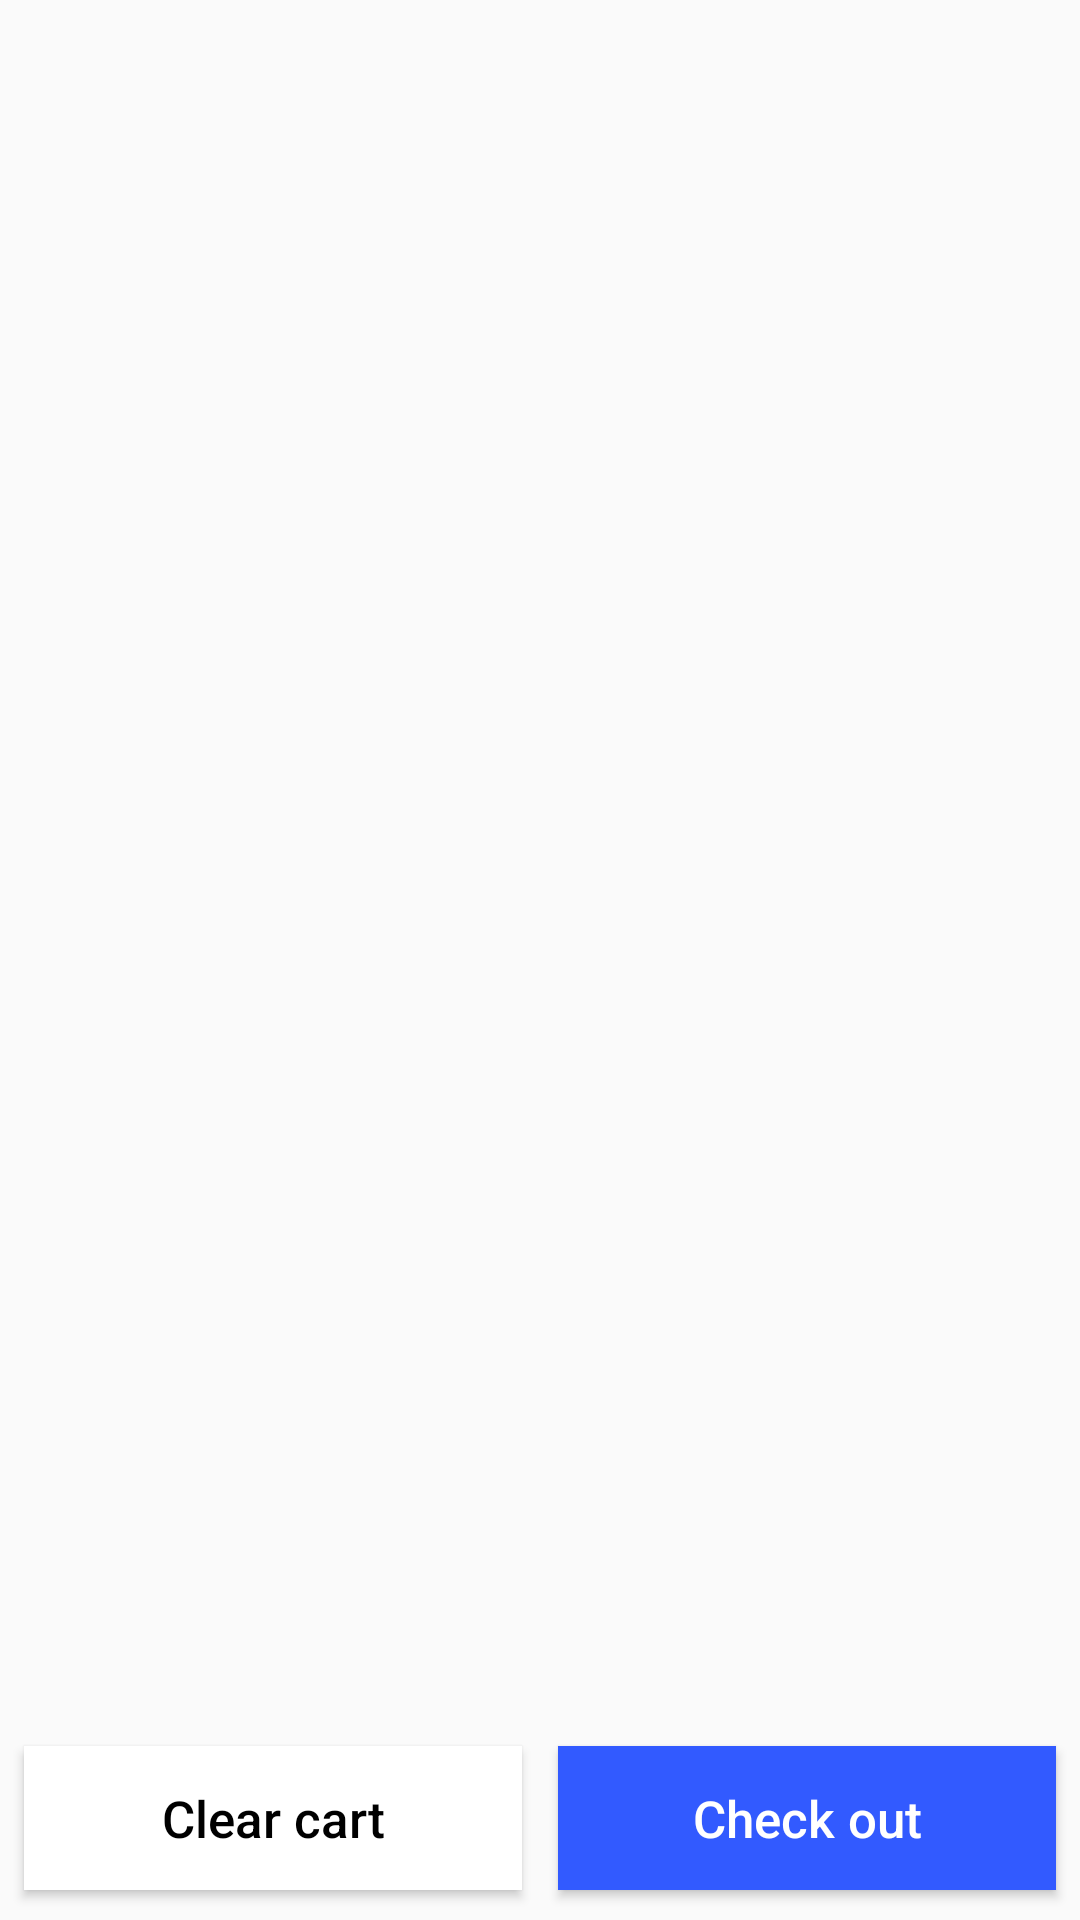

Android layout source for this screen:
<!-- AndroidManifest.xml: application theme AppTheme -->
<!-- res/layout/fragment_cart.xml -->
<?xml version="1.0" encoding="utf-8"?>
<androidx.constraintlayout.widget.ConstraintLayout xmlns:android="http://schemas.android.com/apk/res/android"
    xmlns:tools="http://schemas.android.com/tools"
    android:layout_width="match_parent"
    android:layout_height="match_parent"
    xmlns:app="http://schemas.android.com/apk/res-auto"
    tools:context=".fragments.CartFragment">


    <androidx.recyclerview.widget.RecyclerView
        android:layout_width="0dp"
        android:layout_height="0dp"
        android:id="@+id/cart_rv"
        android:paddingBottom="8dp"
        app:layout_constraintRight_toRightOf="parent"
        app:layout_constraintLeft_toLeftOf="parent"
        app:layout_constraintTop_toTopOf="parent"
        app:layout_constraintBottom_toTopOf="@id/clear_cart_btn"/>


    <Button
        android:id="@+id/clear_cart_btn"
        android:layout_width="0dp"
        android:layout_height="wrap_content"
        app:layout_constraintBottom_toBottomOf="parent"
        app:layout_constraintLeft_toLeftOf="parent"
        android:text="Clear cart"
        app:layout_constraintRight_toLeftOf="@id/check_out_btn"
        android:textAllCaps="false"
        android:textColor="#000"
        android:layout_marginBottom="10dp"
        android:layout_marginLeft="8dp"
        android:layout_marginTop="8dp"
        android:textSize="17sp"
        android:layout_marginRight="6dp"
        android:background="#fff" />

    <Button
        android:layout_width="0dp"
        android:layout_height="wrap_content"
        android:id="@+id/check_out_btn"
        app:layout_constraintBottom_toBottomOf="parent"
        app:layout_constraintRight_toRightOf="parent"
        app:layout_constraintLeft_toRightOf="@id/clear_cart_btn"
        android:text="Check out"
        android:layout_marginBottom="10dp"
        android:layout_marginLeft="6dp"
        android:layout_marginTop="8dp"
        android:layout_marginRight="8dp"
        android:textAllCaps="false"
        android:textColor="#fff"
        android:textSize="17sp"
        android:background="@color/colorPrimary" />

</androidx.constraintlayout.widget.ConstraintLayout>
<!-- resources referenced by this layout -->
<resources>
  <color name="colorPrimary">#325AFF</color>
  <style name="AppTheme" parent="Theme.AppCompat.Light.DarkActionBar">
          
          <item name="colorPrimary">@color/colorPrimary</item>
          <item name="colorPrimaryDark">@color/colorPrimaryDark</item>
          <item name="colorAccent">@color/colorAccent</item>
          <item name="fontFamily">@font/cairo_semibold_2</item>
          <item name="android:homeAsUpIndicator">@drawable/ic_left_arrow</item>
  
      </style>
  <color name="colorPrimaryDark">#1F3593</color>
  <color name="colorAccent">#03DAC5</color>
</resources>
